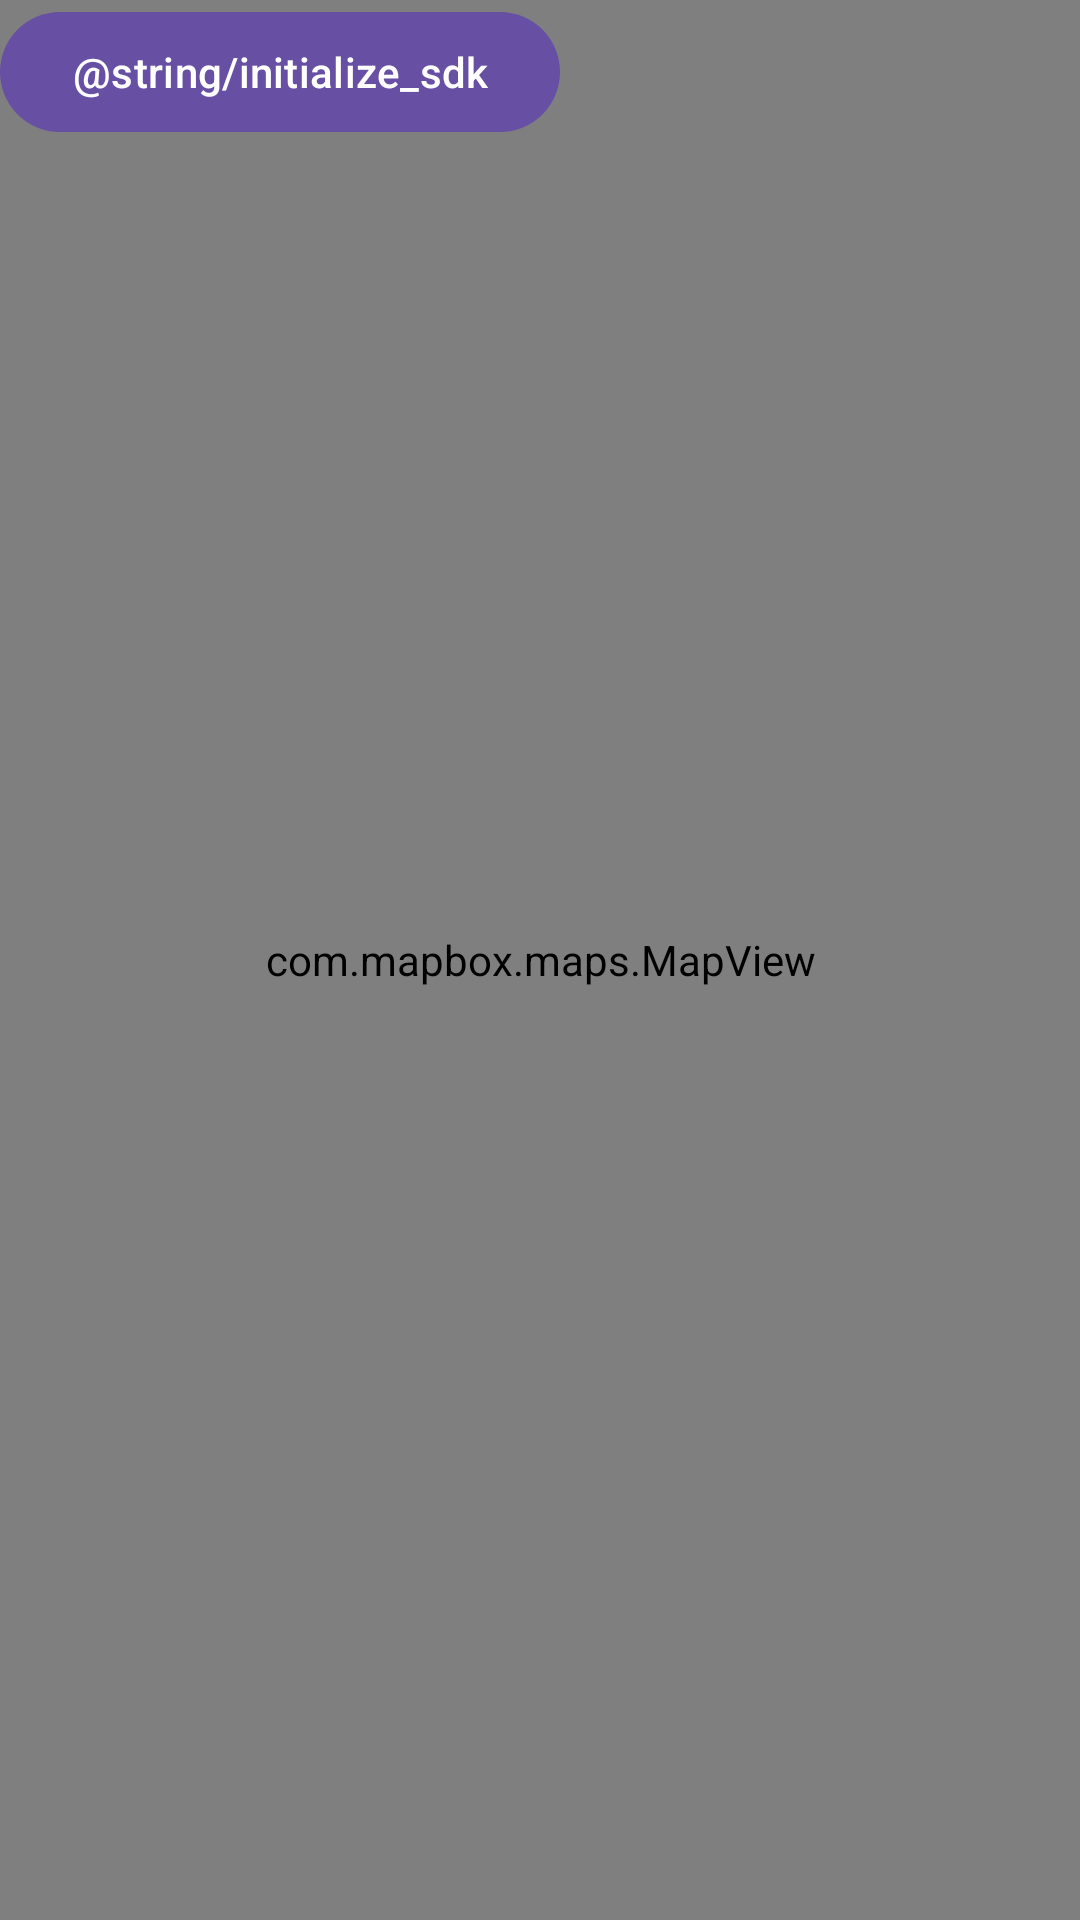

Reconstruct the res/layout file that produces this screen, plus the resources it refers to.
<!-- AndroidManifest.xml: application theme Theme.AccuTerraMapboxDemo -->
<!-- res/layout/activity_main.xml -->
<?xml version="1.0" encoding="utf-8"?>
<androidx.constraintlayout.widget.ConstraintLayout xmlns:android="http://schemas.android.com/apk/res/android"
    xmlns:app="http://schemas.android.com/apk/res-auto"
    xmlns:tools="http://schemas.android.com/tools"
    android:id="@+id/main"
    android:layout_width="match_parent"
    android:layout_height="match_parent"
    tools:context=".MainActivity">

    <com.mapbox.maps.MapView
        android:id="@+id/mapView"
        android:layout_width="match_parent"
        android:layout_height="match_parent"
        app:mapbox_cameraTargetLat="39.7449"
        app:mapbox_cameraTargetLng="-104.9645"
        app:mapbox_cameraZoom="8"
        app:mapbox_scaleBarGravity="bottom|end"/>

    <LinearLayout
        android:id="@+id/buttons_container"
        android:orientation="vertical"
        android:layout_width="wrap_content"
        android:layout_height="wrap_content"
        app:layout_constraintTop_toTopOf="parent"
        app:layout_constraintStart_toStartOf="parent">

        <com.google.android.material.button.MaterialButton
            android:id="@+id/initialize_sdk_button"
            android:layout_width="wrap_content"
            android:layout_height="wrap_content"
            android:text="@string/initialize_sdk" />

    </LinearLayout>

</androidx.constraintlayout.widget.ConstraintLayout>
<!-- resources referenced by this layout -->
<resources>
  <style name="Theme.AccuTerraMapboxDemo" parent="Base.Theme.AccuTerraMapboxDemo" />
  <style name="Base.Theme.AccuTerraMapboxDemo" parent="Theme.Material3.DayNight.NoActionBar">
          
          
      </style>
</resources>
